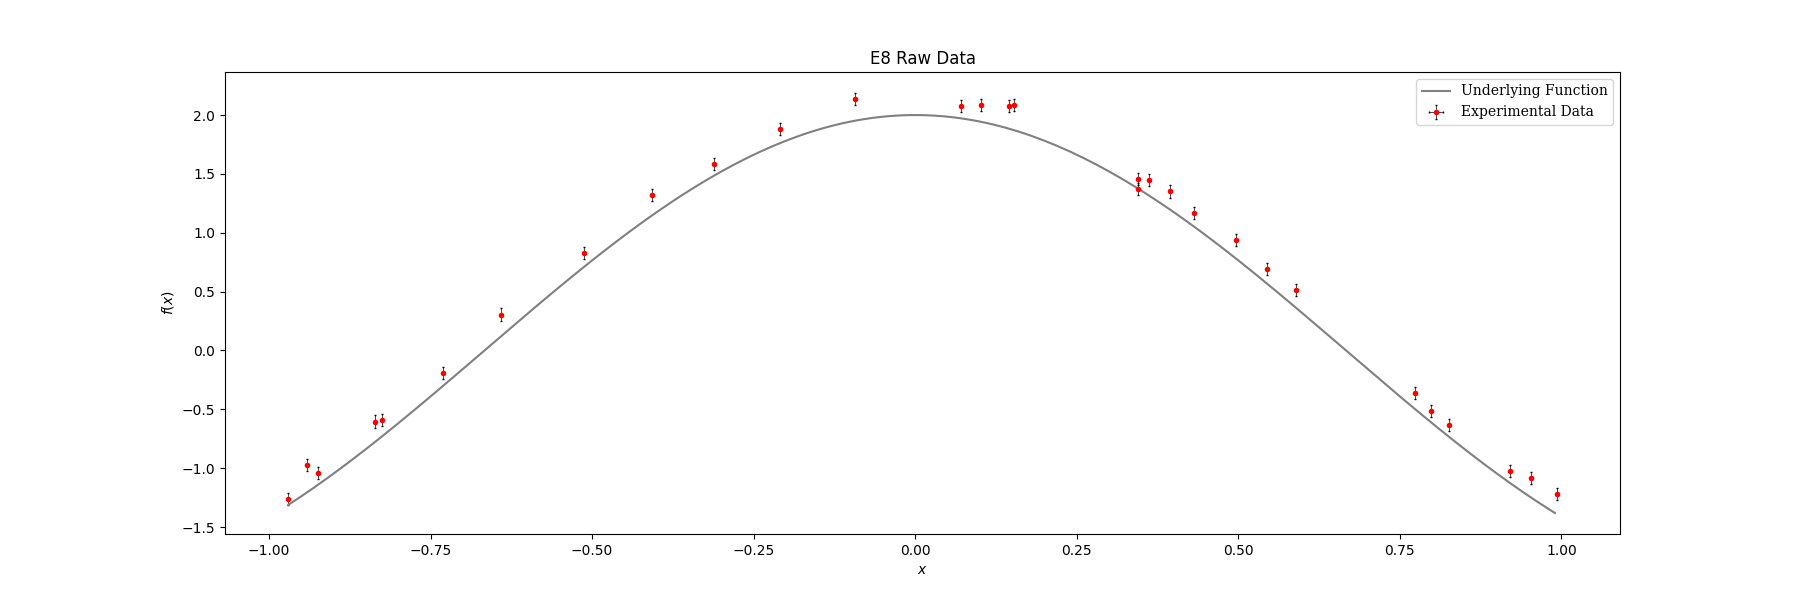

The table this chart was drawn from, first rows:
index, x, y, y_error
0, -0.97, -1.261, 0.052
1, -0.9407, -0.975, 0.052
2, -0.9249, -1.042, 0.052
3, -0.8363, -0.6036, 0.052
4, -0.8254, -0.5932, 0.052
5, -0.7308, -0.1937, 0.052
6, -0.6409, 0.3049, 0.052
7, -0.5131, 0.8274, 0.052
8, -0.4081, 1.323, 0.052
9, -0.3114, 1.583, 0.052
10, -0.2099, 1.884, 0.052
11, -0.09258, 2.135, 0.052
12, 0.07132, 2.074, 0.052
13, 0.1025, 2.084, 0.052
14, 0.1453, 2.078, 0.052
15, 0.1529, 2.088, 0.052
16, 0.3447, 1.458, 0.052
17, 0.3449, 1.372, 0.052
18, 0.3616, 1.45, 0.052
19, 0.3946, 1.351, 0.052
20, 0.4313, 1.17, 0.052
21, 0.496, 0.9379, 0.052
22, 0.5448, 0.6903, 0.052
23, 0.5887, 0.5155, 0.052
24, 0.7742, -0.3625, 0.052
25, 0.7983, -0.5128, 0.052
26, 0.8257, -0.6336, 0.052
27, 0.9211, -1.021, 0.052
28, 0.9533, -1.084, 0.052
29, 0.9925, -1.219, 0.052
